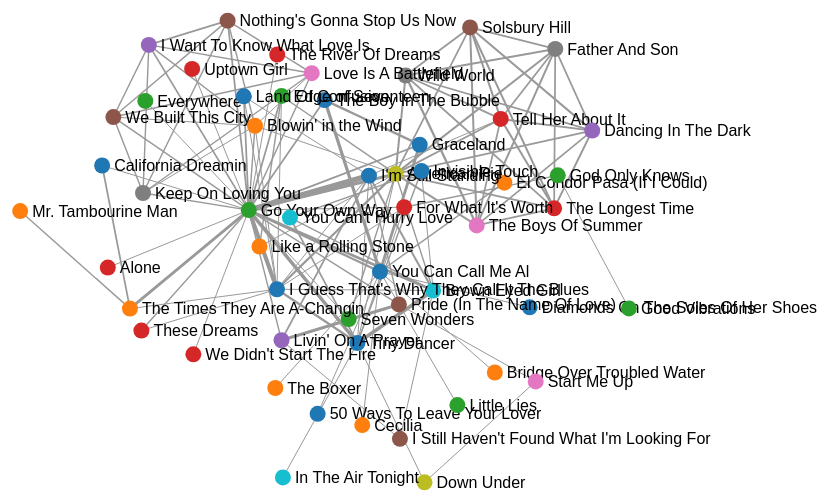
D3 v3 page, settled after 480 driven frames (8 s of simulated time); the page loaded 1 data file(s).


// ── js/mycode.js
var width = 1000,
    height = 800

var svg = d3.select("body").append("svg")
    .attr("width", width)
    .attr("height", height)

var color = d3.scale.category10()

var force = d3.layout.force()
    .gravity(.05)		// 노드 간의 중력
    .distance(150)	// 노드 간의 기본 거리
    .charge(-100)		// 서로 밀치고 당기는 힘
    .size([width, height])

d3.json("data/songs1.json", function(error, graph) {
  force
      .nodes(graph.nodes)
      .links(graph.links)
      .start()
	
  var link = svg.selectAll(".link")
      .data(graph.links)
			.enter().append("line")
      .attr("class", "link")
			.style("stroke-width", function(d) { return Math.sqrt(d.value) })
	
  var node = svg.selectAll(".node")
      .data(graph.nodes)
    	.enter().append("g")
      .attr("class", "node")
			.on("mouseover", mouseover)
			.on("mouseout", mouseout)
      .call(force.drag)
  
	node.append("circle")
    	.attr("r", 8)
			.style("fill", function(d) { return color(d.group) })
	  
  node.append("text")
      .attr("dx", 12)
      .attr("dy", ".35em")
      .text(function(d) { return d.name })
	
  force.on("tick", function() {
    link.attr("x1", function(d) { return d.source.x })
        .attr("y1", function(d) { return d.source.y })
        .attr("x2", function(d) { return d.target.x })
        .attr("y2", function(d) { return d.target.y })
    node.attr("transform", function(d) { return "translate(" + d.x + "," + d.y + ")" })
  })
	
	function mouseover() {
		d3.select(this).select("circle").transition()
				.duration(500)
				.attr("r", 16)
	}
	
	function mouseout() {
		d3.select(this).select("circle").transition()
				.duration(500)
				.attr("r", 8)
	}
})

### data: data/songs1.json
{
 "nodes": [
  {
   "name": "You Can Call Me Al",
   "group": 1
  },
  {
   "name": "Diamonds On The Soles Of Her Shoes",
   "group": 1
  },
  {
   "name": "Graceland",
   "group": 1
  },
  {
   "name": "The Boy In The Bubble",
   "group": 1
  },
  {
   "name": "50 Ways To Leave Your Lover",
   "group": 1
  },
  {
   "name": "Cecilia",
   "group": 2
  },
  {
   "name": "The Boxer",
   "group": 2
  },
  {
   "name": "Bridge Over Troubled Water",
   "group": 2
  },
  "... 45 more items"
 ],
 "links": [
  {
   "source": 1,
   "target": 0,
   "value": 1
  },
  {
   "source": 2,
   "target": 0,
   "value": 8
  },
  {
   "source": 3,
   "target": 0,
   "value": 10
  },
  {
   "source": 3,
   "target": 2,
   "value": 6
  },
  {
   "source": 4,
   "target": 0,
   "value": 1
  },
  {
   "source": 5,
   "target": 0,
   "value": 1
  },
  {
   "source": 6,
   "target": 0,
   "value": 1
  },
  {
   "source": 7,
   "target": 0,
   "value": 1
  },
  "... 114 more items"
 ]
}